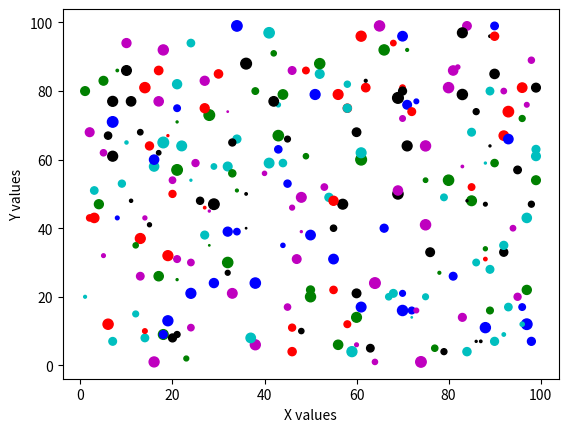

Here is the Python script that generated this plot:
import numpy as np
import matplotlib.pyplot as plt
X1=np.random.randint(1,100,size=(250,))
Y1=np.random.randint(1,100,size=(250,))
size=np.random.randint(1,60,size=(250,))
colr=np.random.choice(['r','b','c','m','g','k'],size=(250,))
plt.scatter(X1,Y1,s=size,c=colr)
plt.xlabel("X values")
plt.ylabel("Y values")
plt.show()
